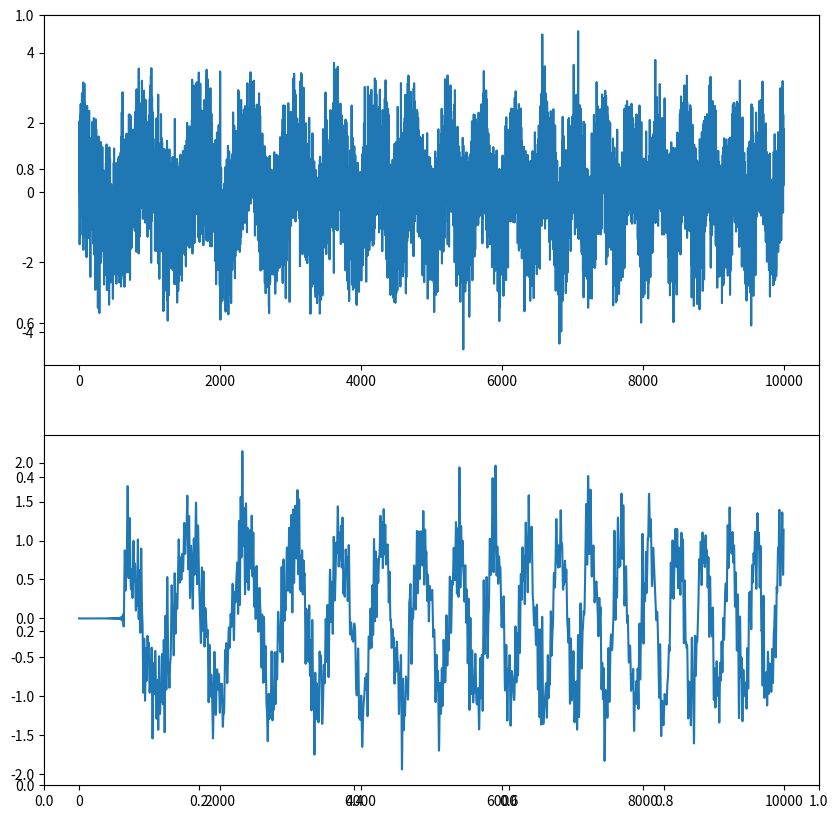

Generate this figure with matplotlib:
#!/usr/bin/env python
# coding: utf-8

# ### przykład filtracji cyfrowej pewnego sygnału

# In[7]:


import numpy as np
from scipy import signal
import matplotlib.pyplot as py
a = np.arange(0,10000,1)
x = signal.chirp(a,0.001,9999,0.003) + np.random.randn(10000)
b = signal.firwin(1288,0.1)
y = signal.lfilter(b,1,x)
fig, ax = py.subplots(figsize=(10,10))
ax1 = py.subplot(211)
py.plot(a,x)
ax2 = py.subplot(212)
py.plot(a,y)
print(a.shape)
print(x.shape)
print(b.shape)
print(y.shape)


# In[ ]:





# In[ ]:





# In[ ]:





# In[ ]:





# In[ ]:





# In[ ]:





# In[ ]:




